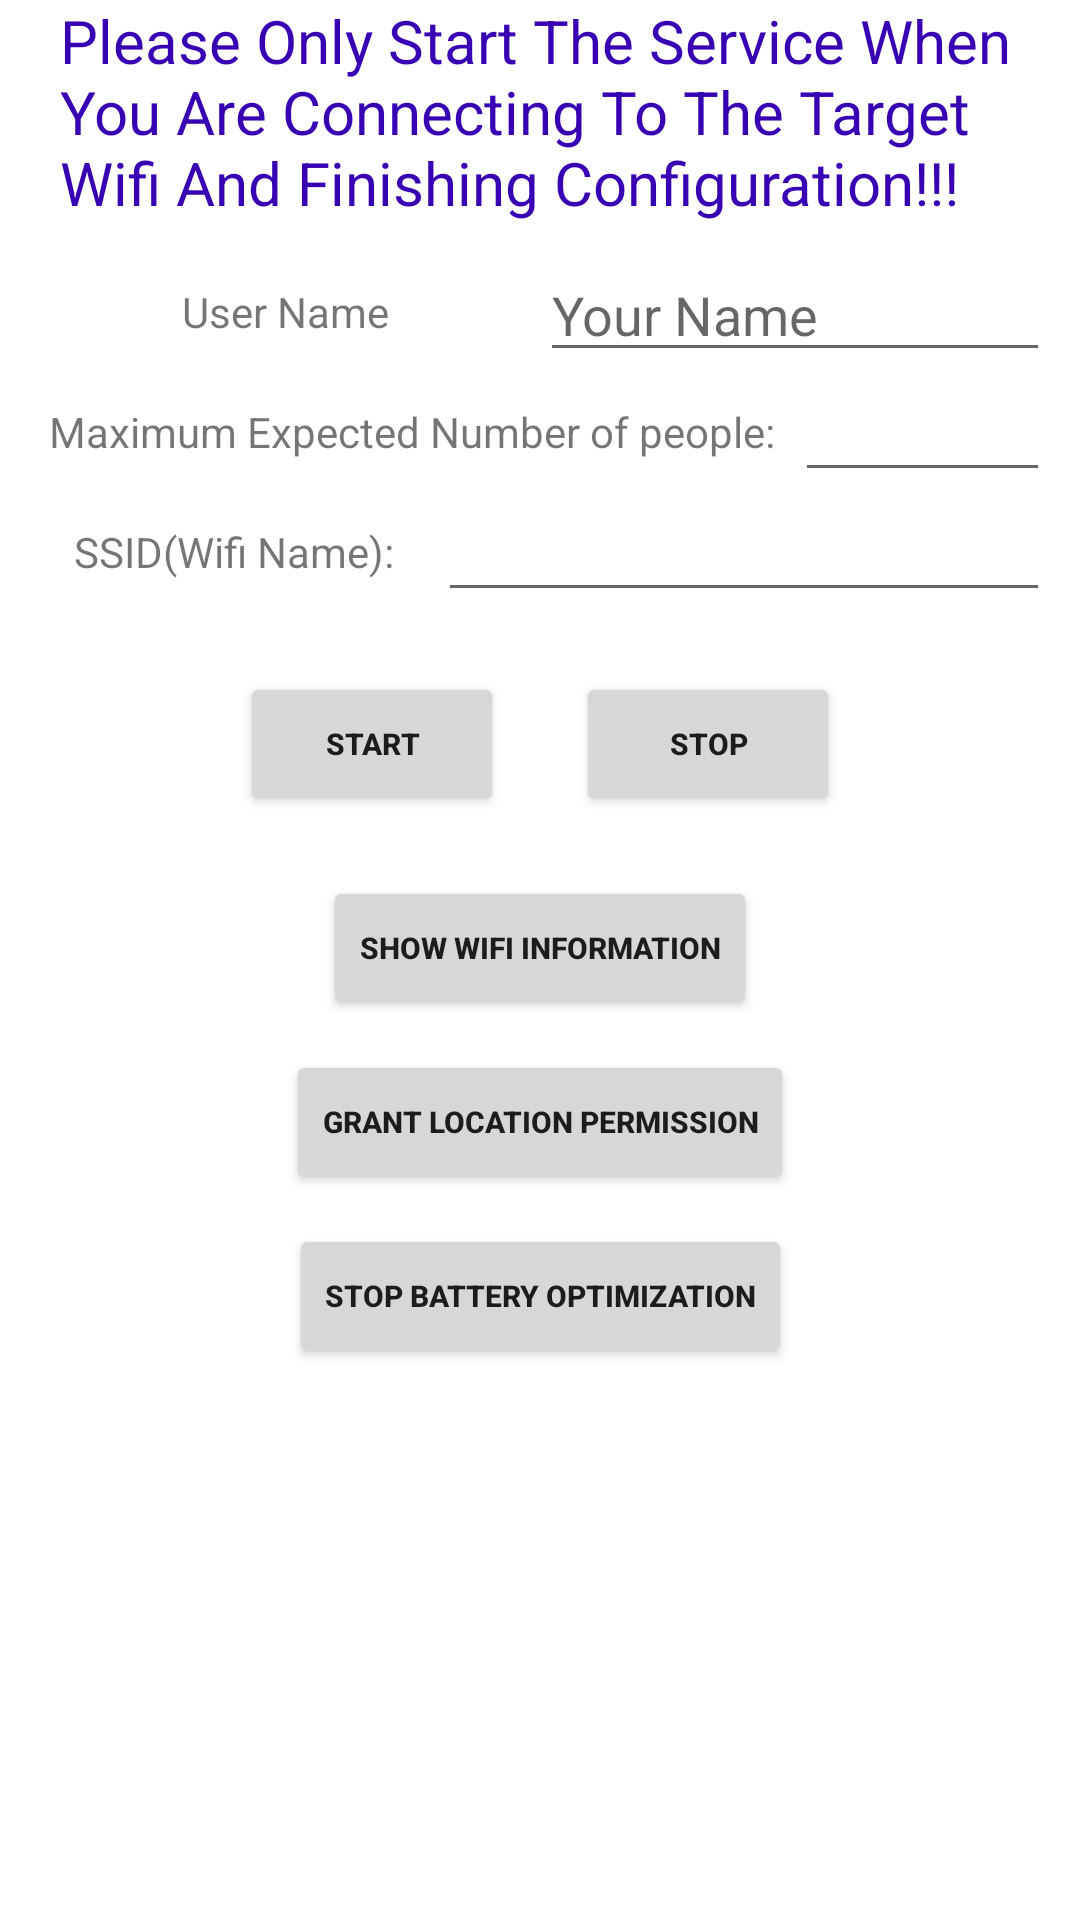

Reconstruct the res/layout file that produces this screen, plus the resources it refers to.
<!-- AndroidManifest.xml: application theme Theme.WifiChecking -->
<!-- res/layout/activity_main.xml -->
<?xml version="1.0" encoding="utf-8"?>
<androidx.constraintlayout.widget.ConstraintLayout xmlns:android="http://schemas.android.com/apk/res/android"
    xmlns:app="http://schemas.android.com/apk/res-auto"
    xmlns:tools="http://schemas.android.com/tools"
    android:layout_width="match_parent"
    android:layout_height="match_parent"
    tools:context=".MainActivity">

    <TextView
        android:layout_width="match_parent"
        android:layout_height="wrap_content"
        android:layout_marginHorizontal="10dp"
        android:layout_marginTop="10dp"
        android:layout_marginBottom="20dp"
        android:paddingHorizontal="10dp"
        android:text="Please Only Start The Service When You Are Connecting To The Target Wifi And Finishing Configuration!!!"
        android:textColor="@color/purple_700"
        android:textSize="20dp"
        app:layout_constraintBottom_toTopOf="@+id/linearLayout"
        app:layout_constraintEnd_toEndOf="parent"
        app:layout_constraintStart_toStartOf="parent"
        app:layout_constraintTop_toTopOf="parent" />

    <LinearLayout
        android:id="@+id/linearLayout"
        android:layout_width="match_parent"
        android:layout_height="wrap_content"
        android:layout_marginHorizontal="10dp"
        android:layout_marginBottom="20dp"
        android:orientation="vertical"
        app:layout_constraintBottom_toTopOf="@+id/button2"
        app:layout_constraintEnd_toEndOf="parent"
        app:layout_constraintStart_toStartOf="parent">

        <LinearLayout
            android:layout_width="match_parent"
            android:layout_height="40dp"
            android:orientation="horizontal">

            <TextView
                android:layout_width="match_parent"
                android:layout_height="match_parent"
                android:layout_weight="1"
                android:gravity="center"
                android:text="User Name" />

            <EditText
                android:id="@+id/inputNamePerson"
                android:layout_width="match_parent"
                android:layout_height="match_parent"
                android:layout_weight="1"
                android:hint="Your Name" />

        </LinearLayout>

        <LinearLayout
            android:layout_width="match_parent"
            android:layout_height="40dp"
            android:orientation="horizontal">

            <TextView
                android:layout_width="match_parent"
                android:layout_height="match_parent"
                android:layout_weight="1"
                android:gravity="center"
                android:text="Maximum Expected Number of people:" />

            <EditText
                android:id="@+id/inputMaxPresence"
                android:layout_width="match_parent"
                android:layout_height="match_parent"
                android:layout_weight="3"
                android:inputType="number" />

        </LinearLayout>

        <LinearLayout
            android:layout_width="match_parent"
            android:layout_height="40dp"
            android:orientation="horizontal">

            <TextView
                android:layout_width="match_parent"
                android:layout_height="match_parent"
                android:layout_weight="1.5"
                android:gravity="center"
                android:text="SSID(Wifi Name):" />

            <EditText
                android:id="@+id/inputSSID"
                android:layout_width="match_parent"
                android:layout_height="match_parent"
                android:layout_weight="1" />

        </LinearLayout>

    </LinearLayout>

    <Button
        android:id="@+id/button"
        android:layout_width="wrap_content"
        android:layout_height="wrap_content"
        android:layout_above="@+id/button2"
        android:layout_centerHorizontal="true"
        android:layout_marginStart="80dp"
        android:layout_marginBottom="20dp"
        android:text="START"
        android:textSize="10sp"
        android:textStyle="bold"
        app:layout_constraintBottom_toTopOf="@+id/button3"
        app:layout_constraintStart_toStartOf="parent" />

    <Button
        android:id="@+id/button2"
        android:layout_width="wrap_content"
        android:layout_height="wrap_content"
        android:layout_centerInParent="true"
        android:layout_centerHorizontal="true"
        android:layout_centerVertical="true"
        android:layout_marginEnd="80dp"
        android:layout_marginBottom="20dp"
        android:text="STOP"
        android:textSize="10sp"
        android:textStyle="bold"
        app:layout_constraintBottom_toTopOf="@+id/button3"
        app:layout_constraintEnd_toEndOf="parent" />

    <Button
        android:id="@+id/button3"
        android:layout_width="wrap_content"
        android:layout_height="wrap_content"
        android:layout_marginBottom="300dp"
        android:text="Show Wifi Information"
        android:textSize="10sp"
        android:textStyle="bold"
        app:layout_constraintBottom_toBottomOf="parent"
        app:layout_constraintEnd_toEndOf="parent"
        app:layout_constraintStart_toStartOf="parent" />

    <TextView
        android:id="@+id/text1"
        android:layout_width="match_parent"
        android:layout_height="wrap_content"
        android:layout_marginBottom="10dp"
        app:layout_constraintBottom_toTopOf="@+id/text2"
        android:layout_marginHorizontal="10dp"/>

    <TextView
        android:id="@+id/text2"
        android:layout_width="match_parent"
        android:layout_height="wrap_content"
        android:layout_marginHorizontal="10dp"
        android:layout_marginBottom="20dp"
        app:layout_constraintBottom_toBottomOf="parent"
        tools:layout_editor_absoluteX="10dp" />

    <Button
        android:id="@+id/button4"
        android:layout_width="wrap_content"
        android:layout_height="wrap_content"
        android:layout_marginTop="10dp"
        android:text="Grant Location Permission"
        app:layout_constraintEnd_toEndOf="parent"
        app:layout_constraintStart_toStartOf="parent"
        app:layout_constraintTop_toBottomOf="@+id/button3"
        android:textSize="10sp"
        android:textStyle="bold"/>

    <Button
        android:id="@+id/button5"
        android:layout_width="wrap_content"
        android:layout_height="wrap_content"
        android:layout_marginTop="10dp"
        android:text="Stop Battery Optimization"
        app:layout_constraintEnd_toEndOf="parent"
        app:layout_constraintStart_toStartOf="parent"
        app:layout_constraintTop_toBottomOf="@+id/button4"
        android:textSize="10sp"
        android:textStyle="bold"/>

</androidx.constraintlayout.widget.ConstraintLayout>
<!-- resources referenced by this layout -->
<resources>
  <style name="Theme.WifiChecking" parent="Theme.MaterialComponents.DayNight.DarkActionBar">
          
          <item name="colorPrimary">@color/purple_500</item>
          <item name="colorPrimaryVariant">@color/purple_700</item>
          <item name="colorOnPrimary">@color/white</item>
          
          <item name="colorSecondary">@color/teal_200</item>
          <item name="colorSecondaryVariant">@color/teal_700</item>
          <item name="colorOnSecondary">@color/black</item>
          
          <item name="android:statusBarColor" tools:targetApi="l">?attr/colorPrimaryVariant</item>
          
      </style>
  <!-- not gathered from this repository: default colours our renderer supplied (Android Studio template values) -->
  <color name="purple_500">#FF6200EE</color>
  <color name="purple_700">#FF3700B3</color>
  <color name="teal_200">#FF03DAC5</color>
  <color name="teal_700">#FF018786</color>
  <color name="black">#FF000000</color>
  <color name="white">#FFFFFFFF</color>
</resources>
